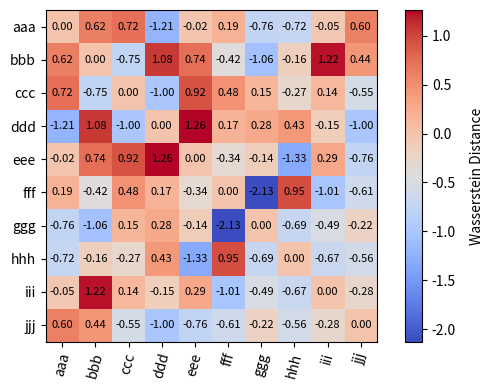

Source code (Python):
# -*- coding: utf-8 -*-
"""
This module replicates the similarity metric between time series datasets
used in the paper "Measuring Time-Series Dataset Similarity using Wasserstein Distance."
(Paper address: https://www.arxiv.org/abs/2507.22189)

Created on 2025/08/22 11:20:58
[redacted]
@email: [email redacted]
@url: https://github.com/wwhenxuan/S2Generator
"""
import numpy as np
from numpy import signedinteger
import matplotlib.pyplot as plt

from typing import Tuple, List, Optional, Any


def check_inputs(data: np.ndarray) -> bool:
    """
    Check if input data is valid, for the data type and the shape of ndarray.

    :param data: The input time series data in Numpy ndarray.
    :return: True if the input data is valid.
    """
    # check the data type
    if not isinstance(data, np.ndarray):
        raise TypeError("Input data must be a numpy ndarray!")

    # check the shape of the input dataset
    if len(data.shape) != 2:
        raise ValueError(
            "The input data must be two-dimensional with shape [n_samples, n_length]!"
        )

    return True


def dataset_max_min_normalization(
    data: np.ndarray, epsilon: Optional[float] = 1e-5
) -> np.ndarray | None:
    """
    Apply the max-min normalization operation to multivariate time series datasets
    with the shape of [n_samples, n_length] in NumPy ndarray.

    :param data: The time series dataset with shape [n_samples, n_length].
    :param epsilon: The maximum absolute value to avoid division by zero.

    :return: The max-min normalized dataset with shape [n_samples, n_length].
    """
    # Assume data has the shape [n_samples, n_length]
    n_samples, n_length = data.shape

    for n in range(n_samples):
        # Traverse each sample
        series = data[n, :].copy()
        data[n, :] = (series - series.min()) / (series.max() - series.min() + epsilon)

    return data


def time_series_to_distribution(data: np.ndarray) -> Tuple[np.ndarray, np.ndarray]:
    """
    Convert the input multivariate time series dataset to a normal distribution.

    :param data: The input multivariate time series dataset in NumPy ndarray with
                 [n_samples, n_length] shape.
    :return: The mean vector and covariance matrix of a multivariate time series dataset.
    """
    # Compute the mean vector (mean of each variable)
    mean_vector = np.mean(data, axis=0)

    # Calculate the covariance matrix (covariance between variables)
    cov_matrix = np.cov(data.T)

    # print("mean vector: ", mean_vector.shape)
    # print(mean_vector)
    # print("covariance matrix: ", cov_matrix.shape)
    # print(cov_matrix)

    return mean_vector, cov_matrix


def wasserstein_distance(
    x: np.ndarray,
    y: np.ndarray,
    mean_weight: Optional[float] = 0.5,
    covar_weight: Optional[float] = 0.5,
    return_all: Optional[bool] = False,
) -> Tuple[Any, signedinteger[Any], Any] | None | float:
    """
    The Wasserstein distance is used to measure the similarity between two datasets.
    "Measuring Time-Series Dataset Similarity using Wasserstein Distance."
    (Paper address: https://www.arxiv.org/abs/2507.22189)

    This method models the time series dataset as a multivariate normal distribution
    and uses the Wasserstein similarity metric to measure the distribution distance between datasets,
    thereby characterizing the similarity or difference between the datasets.

    The Wasserstein distance is a metric that measures the distance between two probability distributions.
    This distance is widely used in optimal transmission problems, primarily to determine the minimum distance
    between two distributions by minimizing the coupling cost. The p-Wasserstein distance is defined as follows:

    :math:`W_p (\mu, \nu) = \sideset{}{}{\mathrm{min}}_{\gamma \in \Gamma _{\mu, \nu}} \left ( \int \left \| x - y \right \| ^ p \gamma \left ( \mathrm d x, \mathrm d y \right ) \right ) ^ {1/p}`

    where $\mu, \nu \in \mathbb R ^ d$ and $\Gamma$ denotes the coupled set of $\mu$ and $\nu$.

    This paper focuses on the Wasserstein distance $d_{\mathrm Ws}$ between two multivariate normal distributions $\mathcal D_X$ and $\mathcal D_Y$, which is defined as:

    :math:`d^2_{\mathrm W _s} \left ( \mathcal D_X, \mathcal D_Y \right ) = \left \| \hat{\mathbf{\mu}}_X - \hat{\mathbf{\mu}}_Y \right \| ^ 2 + \mathrm{tr} \left ( \hat{\mathbf{\Sigma}}_X + \hat{\mathbf{\Sigma}}_Y - 2 \sqrt{\hat{\mathbf{\Sigma}}_X \hat{\mathbf{\Sigma}}_Y} \right )`

    Where the first term measures the distance between the mean vectors, and the second term captures the difference between the covariance matrices. If two datasets are to be close to each other, they must not only have similar mean vectors, but also similar covariate matrices.

    :param x: The first ndarray dataset in NumPy with [n_samples, n_vars, n_length].
    :param y: The second ndarray dataset in NumPy with [n_samples, n_vars, n_length].
    :param mean_weight: The weight of the second norm of mean vector.
    :param covar_weight: The weight of the second norm of covariance matrix.
    :param return_all: If True, return all the tuple of (Wasserstein distances, mean_value, covar_value).

    :return: The Wasserstein distance between x and y.
    """
    # 1. Check the data type and shape for the inputs
    if check_inputs(data=x) and check_inputs(data=y):

        # 2. Perform maximum and minimum normalization operations on two time series data sets
        x, y = dataset_max_min_normalization(data=x), dataset_max_min_normalization(
            data=y
        )

        # 3. Compute the mean vector and covariance matrix between two time series datasets
        mean_vector_x, cov_matrix_x = time_series_to_distribution(data=x)
        mean_vector_y, cov_matrix_y = time_series_to_distribution(data=y)

        # 4. Calculate the trace of the mean vector and the sum of squares of the covariance matrix
        mean_value = np.sum((mean_vector_x - mean_vector_y) ** 2)
        covar_value = np.trace(
            cov_matrix_x + cov_matrix_y - 2 * np.sqrt(cov_matrix_x * cov_matrix_y)
        )
        distance = np.sqrt(mean_weight * mean_value + covar_weight * covar_value)

        if return_all:
            return distance, mean_value, covar_value

        return distance

    return None


def wasserstein_distance_matrix(
    data_list: List[np.ndarray],
    mean_weight: Optional[float] = 0.5,
    covar_weight: Optional[float] = 0.5,
) -> np.ndarray:
    """
    Calculate the distances between multiple datasets in a list and form a distance matrix.

    :param data_list: The ndarray dataset list in NumPy with [n_samples, n_vars, n_length].
    :param mean_weight: The weight of the second norm of mean vector.
    :param covar_weight: The weight of the second norm of covariance matrix.
    :return: The Wasserstein distance matrix in for the input ndarray list.

    See Also
    --------
    wasserstein_distance
    """
    # Get the length of the input list
    num_datasets = len(data_list)

    # Create the zero matrix
    distance_matrix = np.zeros((num_datasets, num_datasets))

    for i in range(num_datasets):
        # Traverse each data set to calculate the distance
        for j in range(i + 1, num_datasets):
            # Handling different situations
            distance_matrix[i, j] = wasserstein_distance(
                x=data_list[i],
                y=data_list[j],
                mean_weight=mean_weight,
                covar_weight=covar_weight,
            )
            # Symmetrical processing based on diagonal lines
            distance_matrix[j, i] = distance_matrix[i, j]

    return distance_matrix


def plot_wasserstein_heatmap(
    distance_matrix: np.ndarray,
    dataset_list: Optional[List[str]] = None,
    figsize: Optional[Tuple[float, float]] = (6, 4),
    dpi: Optional[int] = 300,
    fontsize: Optional[int] = 8,
    cmap: Optional[str] = "coolwarm",
) -> Tuple[plt.Figure, plt.Axes]:
    """
    The distance matrix formed by the Wasserstein distance between data sets is obtained through heat maps.

    :param distance_matrix: The wasserstein distance matrix between time series datasets.
    :param dataset_list: The list of dataset names.
    :param figsize: The figure size, defaults to (6, 4).
    :param dpi: The resolution of the figure, defaults to 300.
    :param fontsize: The font size, defaults to 8.
    :param cmap: The color mapping for the heatmap, defaults to "coolwarm".

    :return: The figure and axes objects, defaults to (plt.Figure, plt.Axes).
    """

    # 1. Make sure the matrix is symmetric (distance matrices are usually symmetric)
    distance_matrix = (distance_matrix + distance_matrix.T) / 2

    # Set the diagonal to 0 (the distance from the point to itself is 0)
    np.fill_diagonal(distance_matrix, 0)
    fig, ax = plt.subplots(figsize=figsize, dpi=dpi)

    # 2. Use imshow to draw heatmap
    im = ax.imshow(distance_matrix, cmap=cmap, interpolation="nearest")

    # 3. Add a color bar
    cbar = plt.colorbar(im)
    cbar.set_label(label="Wasserstein Distance", rotation=90, labelpad=10)

    # 4. Add tags and titles
    num_datasets = distance_matrix.shape[0]

    if dataset_list is None:
        # Use sequence when no dataset name is specified
        ax.set_xticks(range(num_datasets))
        ax.set_yticks(range(num_datasets))

    else:
        # Add the specified dataset name
        ax.set_xticks(range(num_datasets), dataset_list, rotation=75)
        ax.set_yticks(range(num_datasets), dataset_list)

    # 5. Add a numerical annotation (optional)
    for i in range(distance_matrix.shape[0]):
        for j in range(distance_matrix.shape[1]):
            text = ax.text(
                j,
                i,
                f"{distance_matrix[i, j]:.2f}",
                ha="center",
                va="center",
                color="black",
                fontsize=fontsize,
            )

    plt.tight_layout()

    return fig, ax


if __name__ == "__main__":
    X = np.ones((100, 5))
    Y = np.random.rand(100, 5)

    result = wasserstein_distance(x=X, y=Y)
    print(result)

    matrix = np.random.randn(10, 10)

    data_list = ["a", "b", "c", "d", "e", "f", "g", "h", "i", "j"]
    for i in range(len(data_list)):
        data_list[i] = data_list[i] * 3
    plot_wasserstein_heatmap(matrix, data_list)
    plt.show()
